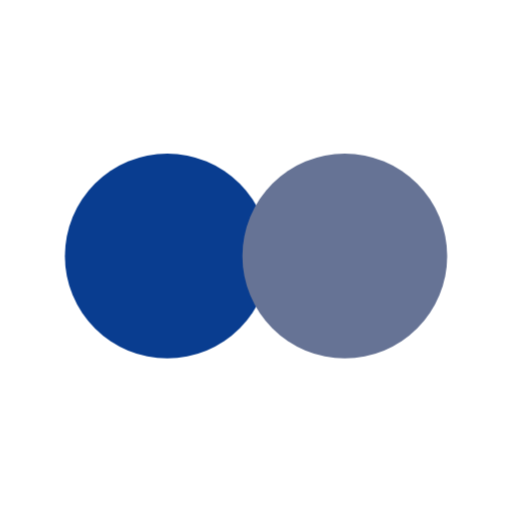
t = 0.00 s
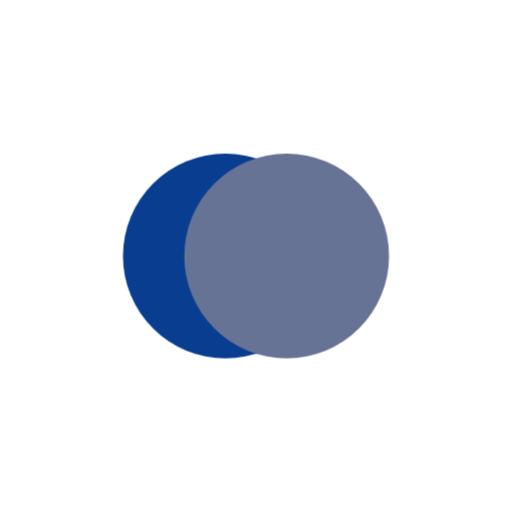
t = 0.13 s
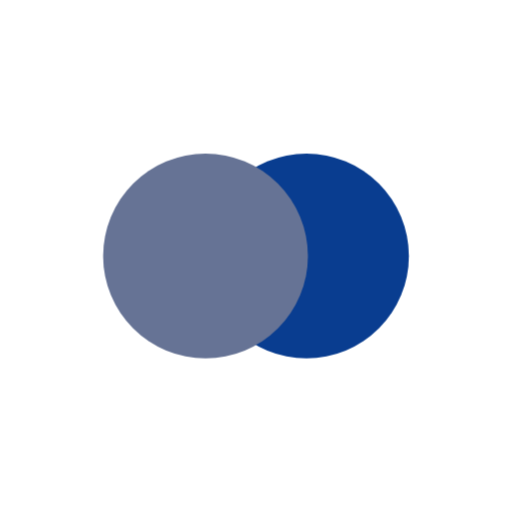
t = 0.38 s
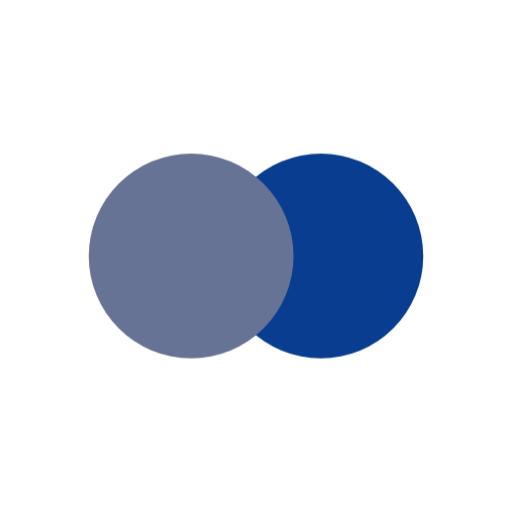
t = 0.50 s
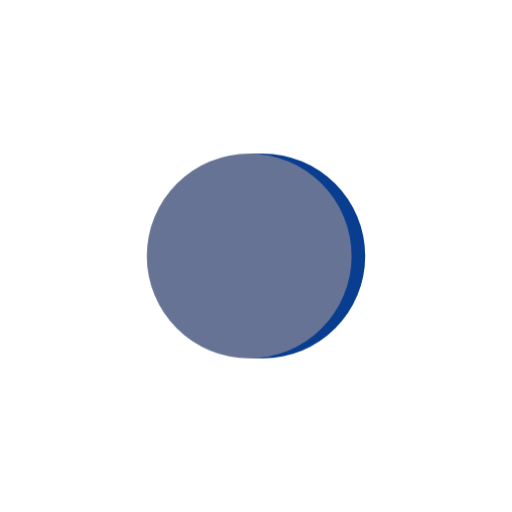
t = 0.63 s
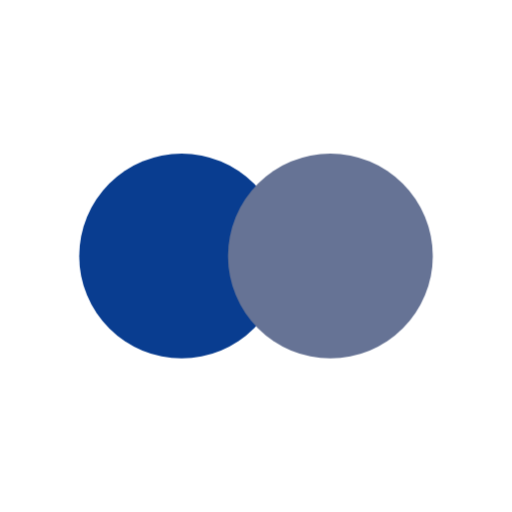
t = 0.88 s

The animated SVG that drew these frames (rendered in a browser with its animation timeline set to each time). Animation: 2 CSS @keyframes rules; one cycle of 1.00 s, repeats indefinitely.

<svg width="100%" height="100%" xmlns="http://www.w3.org/2000/svg" viewBox="0 0 100 100" preserveAspectRatio="xMidYMid"
     class="svg-flickr">
    <style>
        #svg-flickr-1{animation: 1s translate-flickr-1 ease-out infinite;}

        #svg-flickr-2{animation: 1s translate-flickr-2 ease-out infinite;}

        @keyframes translate-flickr-1{
            50%{ transform: translate(30px);}
        }

        @keyframes translate-flickr-2{
            50%{ transform: translate(-30px); }
        }



    </style>
    <circle id="svg-flickr-1" cy="50" cx="32.6667" fill="#093d90" r="20"></circle>
    <circle id="svg-flickr-2" cy="50" cx="67.3333" fill="#667395" r="20"></circle>

</svg>